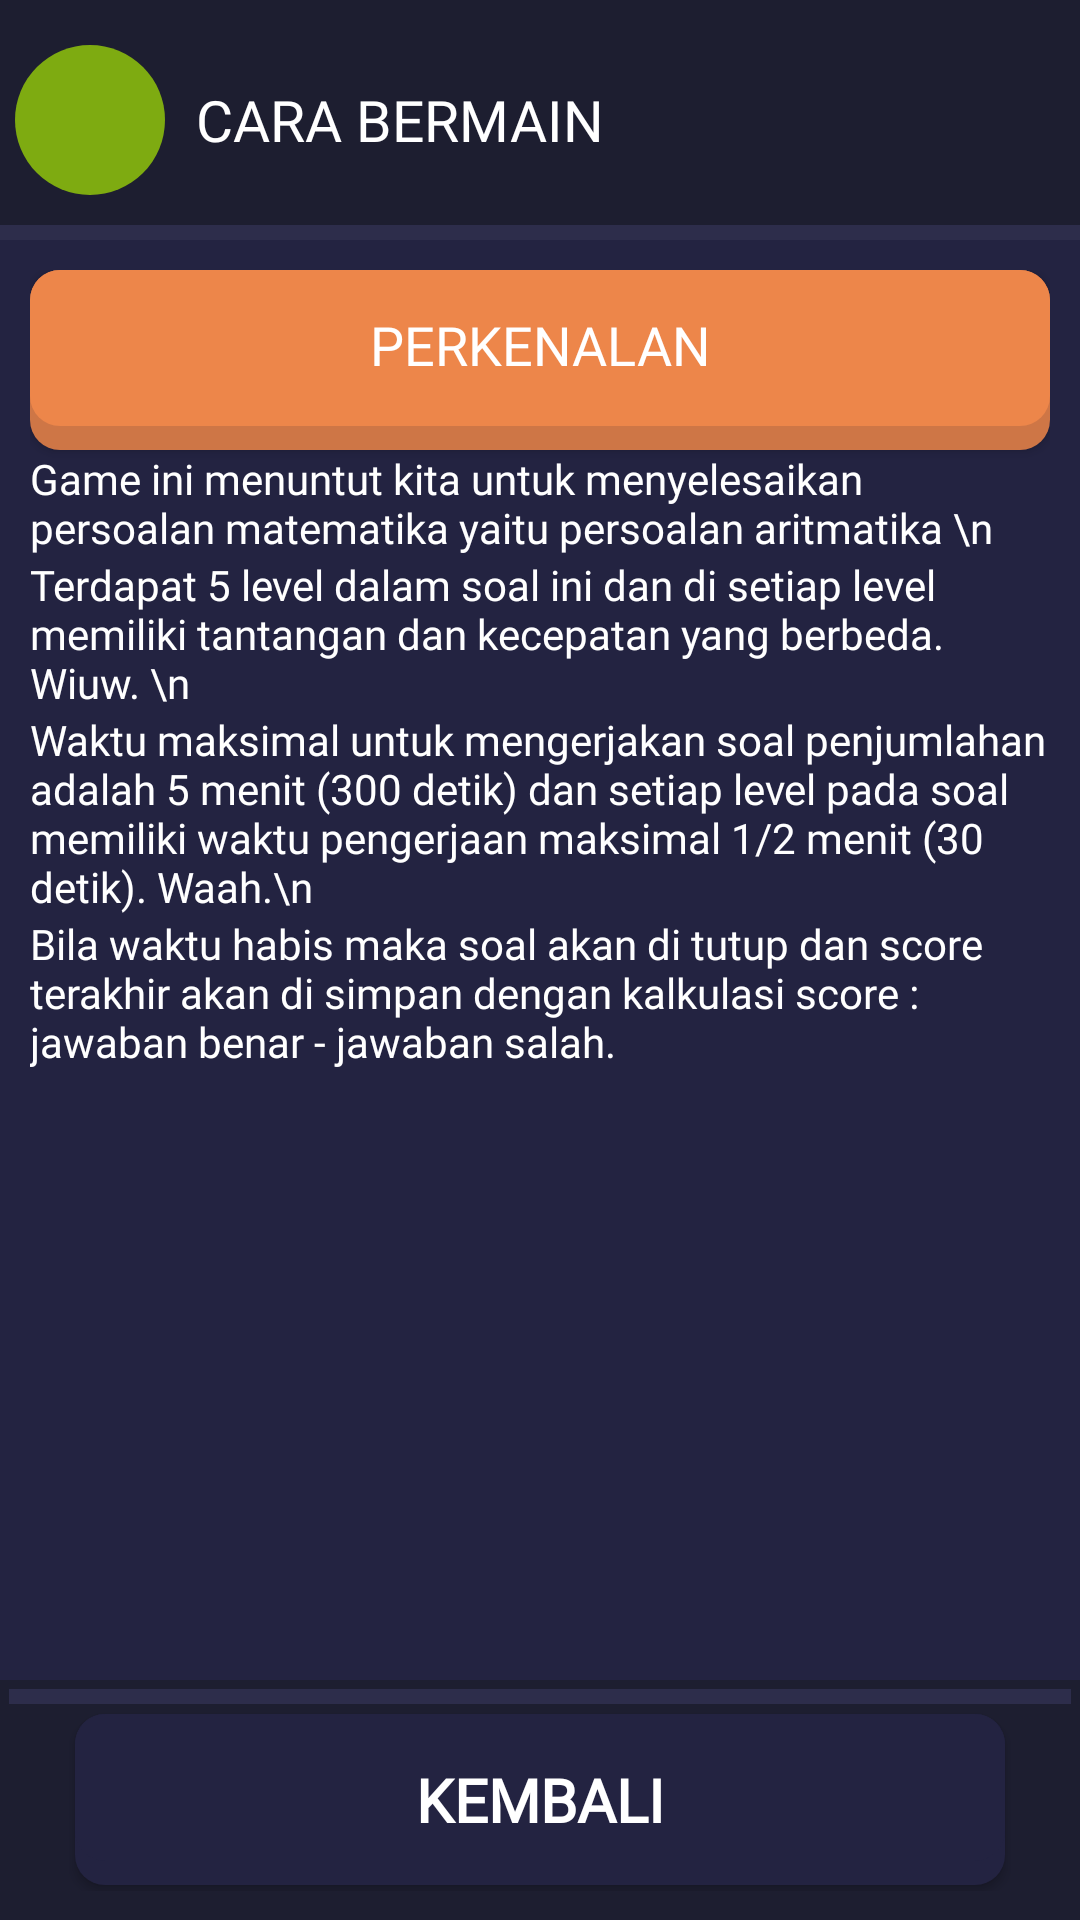

The Android layout XML behind this screen, and the referenced resources:
<!-- AndroidManifest.xml: application theme AppTheme -->
<!-- res/layout/activity_manual.xml -->
<?xml version="1.0" encoding="utf-8"?>
<android.support.design.widget.CoordinatorLayout xmlns:android="http://schemas.android.com/apk/res/android"
    xmlns:app="http://schemas.android.com/apk/res-auto"
    xmlns:tools="http://schemas.android.com/tools"
    android:layout_width="match_parent"
    android:layout_height="match_parent"
    tools:context=".Manual">


    <include layout="@layout/content_manual" />


</android.support.design.widget.CoordinatorLayout>
<!-- res/layout/content_manual.xml (included above) -->
<?xml version="1.0" encoding="utf-8"?>
<RelativeLayout xmlns:android="http://schemas.android.com/apk/res/android"
    xmlns:app="http://schemas.android.com/apk/res-auto"
    xmlns:tools="http://schemas.android.com/tools"
    android:layout_width="match_parent"
    android:layout_height="match_parent"
    android:background="@color/colorPrimary"
    tools:context="id.haqiqi_studio.gamenumeric.GamePlay">

    <LinearLayout
        android:layout_width="match_parent"
        android:layout_height="match_parent"
        android:background="@color/colorPrimary"
        android:orientation="vertical"
        android:weightSum="3">

        <android.support.design.widget.AppBarLayout
            android:layout_width="match_parent"
            android:layout_height="wrap_content"
            android:layout_weight="0"
            android:theme="@style/AppTheme.AppBarOverlay">

            <include
                layout="@layout/toolbar_manual"
                android:layout_width="match_parent"
                android:layout_height="80dp" />
        </android.support.design.widget.AppBarLayout>


        <ScrollView
            android:layout_width="match_parent"
            android:layout_height="match_parent"
            android:layout_weight="3"
            android:animateLayoutChanges="true"
            android:orientation="vertical"
            android:theme="@style/ThemeOverlay.AppCompat.Dark">

            <LinearLayout
                android:id="@+id/container"
                android:layout_width="match_parent"
                android:layout_height="wrap_content"
                android:animateLayoutChanges="true"
                android:animationCache="true"
                android:orientation="vertical"
                android:padding="10dp" >

                <Button
                    android:text="PERKENALAN"
                    android:textColor="@color/white"
                    android:fontFamily="@font/roboto_regular"
                    android:textSize="18dp"
                    android:background="@drawable/layer_btn_orange"
                    android:layout_width="match_parent"
                    android:layout_height="60dp" />

               <LinearLayout
                   android:layout_width="match_parent"
                   android:layout_height="wrap_content"
                   android:orientation="vertical">
                   <TextView
                       android:fontFamily="@font/roboto_regular"
                       android:text="Game ini menuntut kita untuk menyelesaikan persoalan matematika yaitu persoalan aritmatika \n"
                       android:textColor="@color/white"
                       android:layout_width="match_parent"
                       android:layout_height="wrap_content" />
                   <TextView
                       android:fontFamily="@font/roboto_regular"
                       android:text="Terdapat 5 level dalam soal ini dan di setiap level memiliki tantangan dan kecepatan yang berbeda. Wiuw. \n"
                       android:textColor="@color/white"
                       android:layout_width="match_parent"
                       android:layout_height="wrap_content" />
                   <TextView
                       android:fontFamily="@font/roboto_regular"
                       android:text="Waktu maksimal untuk mengerjakan soal penjumlahan adalah 5 menit (300 detik) dan setiap level pada soal memiliki waktu pengerjaan maksimal 1/2 menit (30 detik). Waah.\n"
                       android:textColor="@color/white"
                       android:layout_width="match_parent"
                       android:layout_height="wrap_content" />
                   <TextView
                       android:fontFamily="@font/roboto_regular"
                       android:text="Bila waktu habis maka soal akan di tutup dan score terakhir akan di simpan dengan kalkulasi score : jawaban benar - jawaban salah."
                       android:textColor="@color/white"
                       android:layout_width="match_parent"
                       android:layout_height="wrap_content" />
               </LinearLayout>

            </LinearLayout>
        </ScrollView>

        <include
            layout="@layout/footer_manual"
            android:layout_width="match_parent"
            android:layout_height="80dp"
            android:layout_gravity="bottom"
            android:layout_weight="1" />

    </LinearLayout>


</RelativeLayout>
<!-- res/layout/toolbar_manual.xml (included above) -->
<?xml version="1.0" encoding="utf-8"?>
<RelativeLayout xmlns:android="http://schemas.android.com/apk/res/android"
    xmlns:app="http://schemas.android.com/apk/res-auto"
    xmlns:tools="http://schemas.android.com/tools"
    android:layout_width="match_parent"
    android:layout_height="match_parent"
    android:background="#1D1E30"

    app:layout_behavior="@string/appbar_scrolling_view_behavior"
    tools:context="id.haqiqi_studio.gamenumeric.GamePlay">


    <LinearLayout
        android:layout_width="match_parent"
        android:layout_height="5dp"
        android:layout_alignParentBottom="true"
        android:background="#2D2D4B" />

    <RelativeLayout
        android:layout_width="match_parent"
        android:layout_height="80dp"
        android:layout_centerInParent="true">




        <TextView
            android:id="@+id/benar"
            android:layout_width="50dp"
            android:layout_height="50dp"
            android:drawableLeft="@drawable/ic_done"
            android:layout_centerVertical="true"
            android:layout_marginLeft="5dp"
            android:layout_toRightOf="@id/label_benar"
            android:background="@drawable/point_benar"
            android:fontFamily="@font/roboto_regular"
            android:gravity="center"
            android:padding="10dp"
            android:textColor="@color/white"
            android:textSize="19sp" />

        <TextView
            android:id="@+id/label_salah"
            android:layout_width="wrap_content"
            android:layout_height="50dp"
            android:layout_toRightOf="@id/benar"
            android:layout_centerVertical="true"
            android:layout_marginLeft="5dp"
            android:layout_marginRight="5dp"
            android:fontFamily="@font/roboto_regular"
            android:gravity="center"
            android:padding="5dp"
            android:text="CARA BERMAIN"
            android:textColor="@color/white"
            android:textSize="19sp" />


    </RelativeLayout>


</RelativeLayout>
<!-- res/layout/footer_manual.xml (included above) -->
<?xml version="1.0" encoding="utf-8"?>
<RelativeLayout xmlns:android="http://schemas.android.com/apk/res/android"
    xmlns:app="http://schemas.android.com/apk/res-auto"
    xmlns:tools="http://schemas.android.com/tools"
    android:layout_width="match_parent"
    android:layout_height="match_parent"
    android:background="#1D1E30"
    android:padding="3dp"
    app:layout_behavior="@string/appbar_scrolling_view_behavior"
    tools:context="id.haqiqi_studio.gamenumeric.GamePlay">


    <LinearLayout
        android:layout_width="match_parent"
        android:layout_height="5dp"
        android:layout_alignParentTop="true"
        android:background="#2D2D4B" />

    <RelativeLayout
        android:layout_centerInParent="true"
        android:layout_width="wrap_content"
        android:layout_height="wrap_content">


        <Button
            android:id="@+id/congrat"
            android:background="@drawable/layer_btn_black"
            android:drawableLeft="@drawable/ic_home"
            android:padding="15dp"
            android:layout_margin="2dp"
            android:layout_width="310dp"
            android:layout_height="wrap_content"
            android:layout_alignParentLeft="true"
            android:layout_centerInParent="true"
            android:fontFamily="@font/roboto_regular"
            android:text="Kembali"
            android:textStyle="bold"
            android:textColor="@color/white"
            android:textSize="20sp" />
    </RelativeLayout>




</RelativeLayout>
<!-- resources referenced by this layout -->
<resources>
  <color name="colorPrimary">#232341</color>
  <color name="white">#FFF</color>
  <!-- drawable layer_btn_black (drawable) -->
  <?xml version="1.0" encoding="utf-8"?>
  
  <layer-list xmlns:android="http://schemas.android.com/apk/res/android">
      <item>
          <shape android:shape="rectangle">
              <solid android:color="@color/colorPrimary"/>
              <corners android:radius="10dp"/>
              <padding android:bottom="5dp"/>
          </shape>
      </item>
      <item android:bottom="3dp">
          <shape android:shape="rectangle">
              <solid android:color="@color/colorPrimaryDark"/>
              <corners android:radius="10dp"/>
              <padding android:bottom="5dp"/>
          </shape>
      </item>
  
  
  
  </layer-list>
  <!-- drawable layer_btn_orange (drawable) -->
  <?xml version="1.0" encoding="utf-8"?>
  
  <layer-list xmlns:android="http://schemas.android.com/apk/res/android">
      <item>
          <shape android:shape="rectangle">
              <solid android:color="#CE7646"/>
              <corners android:radius="10dp"/>
              <padding android:bottom="5dp"/>
          </shape>
      </item>
      <item android:bottom="3dp">
          <shape android:shape="rectangle">
              <solid android:color="#ED864A"/>
              <corners android:radius="10dp"/>
              <padding android:bottom="5dp"/>
          </shape>
      </item>
  
  
  
  </layer-list>
  <!-- drawable point_benar (drawable) -->
  <?xml version="1.0" encoding="utf-8"?>
  <layer-list xmlns:android="http://schemas.android.com/apk/res/android">
      <item>
          <shape android:shape="oval">
              <solid android:color="#7EAB11"/>
              <corners android:radius="10dp"/>
              <padding android:bottom="5dp"/>
          </shape>
      </item>
  
  
  </layer-list>
  <style name="AppTheme.AppBarOverlay" parent="ThemeOverlay.AppCompat.Dark.ActionBar" />
  <style name="AppTheme" parent="Theme.AppCompat.Light.DarkActionBar">
          
          <item name="colorPrimary">@color/colorPrimary</item>
          <item name="colorPrimaryDark">@color/colorPrimaryDark</item>
          <item name="colorAccent">@color/colorAccent</item>
      </style>
  <color name="colorPrimaryDark">#232341</color>
  <color name="colorAccent">#F48FB1</color>
</resources>
